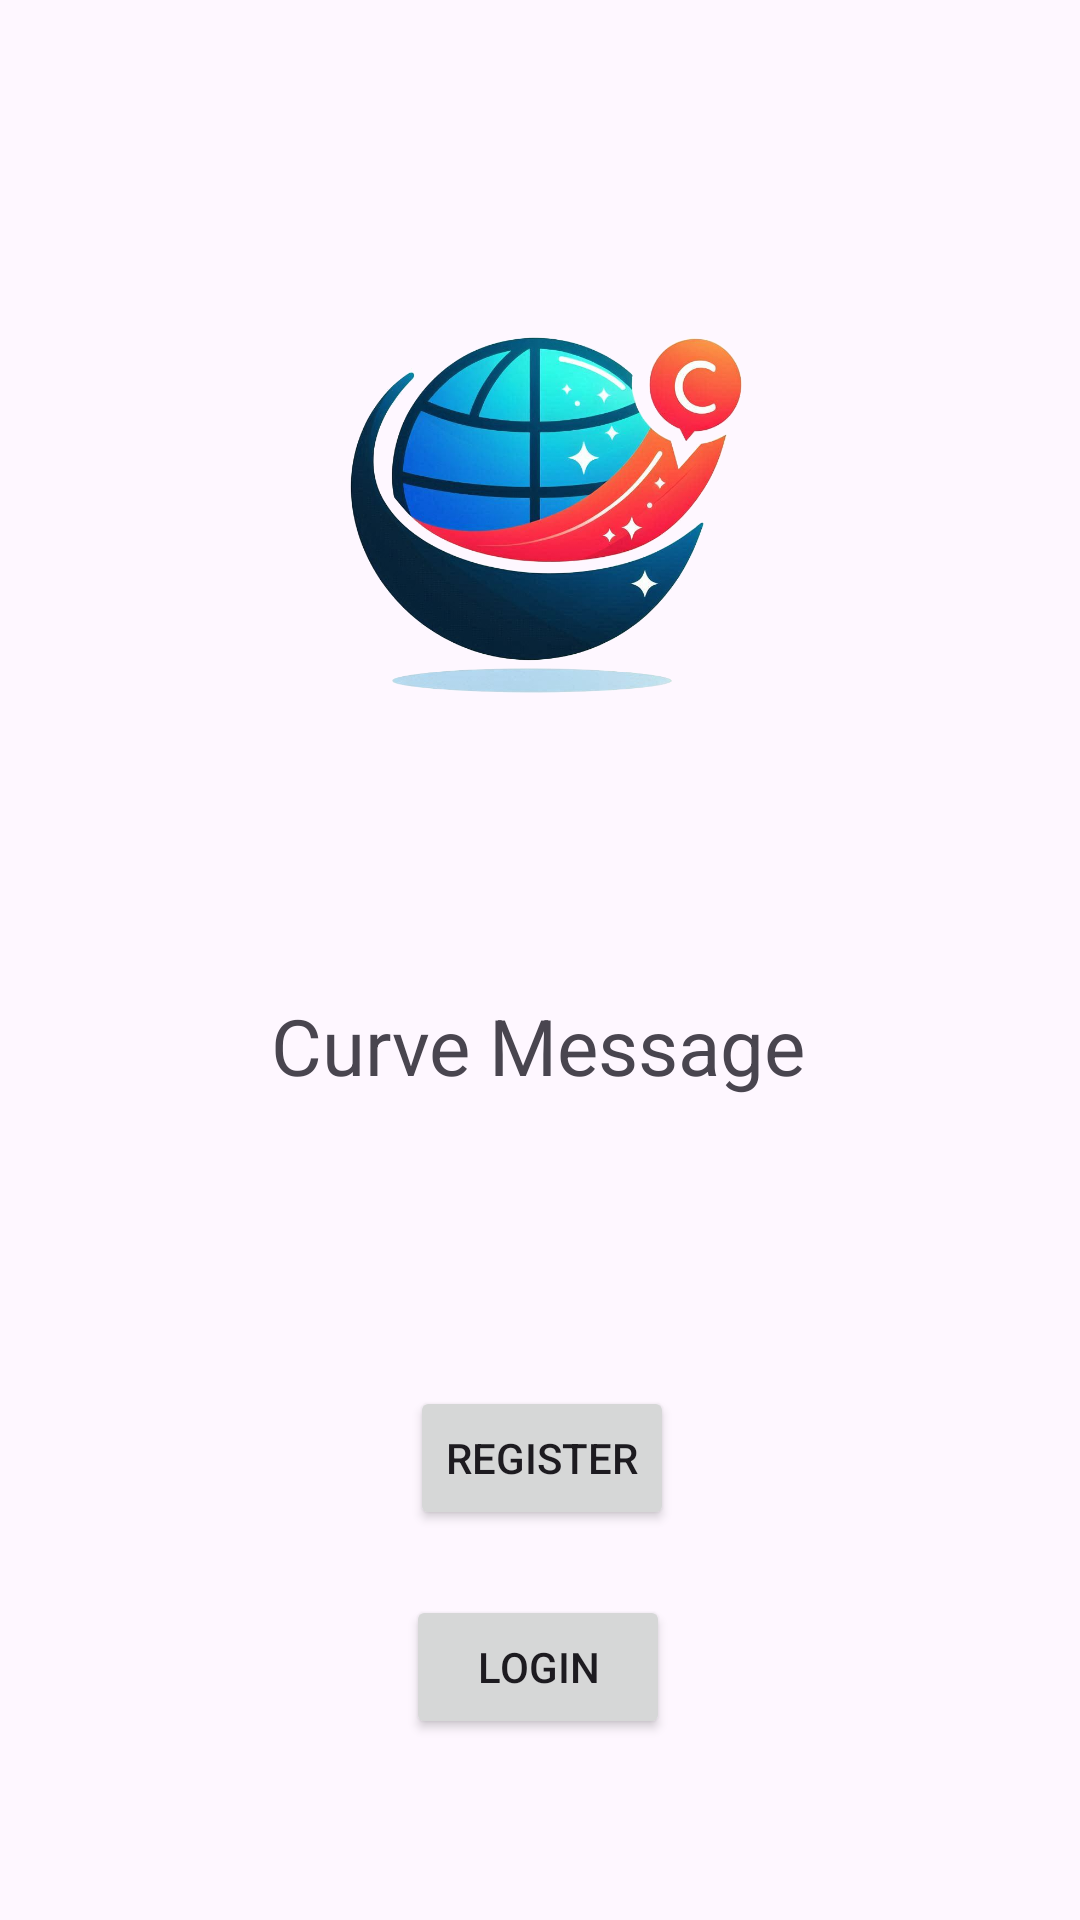

Layout XML and referenced resources for this Android screen:
<!-- AndroidManifest.xml: application theme Theme.CurveMessage -->
<!-- res/layout/activity_main.xml -->
<?xml version="1.0" encoding="utf-8"?>
<androidx.constraintlayout.widget.ConstraintLayout xmlns:android="http://schemas.android.com/apk/res/android"
    xmlns:app="http://schemas.android.com/apk/res-auto"
    xmlns:tools="http://schemas.android.com/tools"
    android:layout_width="match_parent"
    android:layout_height="match_parent"
    tools:context=".MainActivity">

    <Button
        android:id="@+id/register"
        android:layout_width="wrap_content"
        android:layout_height="wrap_content"
        android:layout_marginTop="96dp"
        android:text="Register"
        app:layout_constraintEnd_toEndOf="parent"
        app:layout_constraintHorizontal_bias="0.503"
        app:layout_constraintStart_toStartOf="parent"
        app:layout_constraintTop_toBottomOf="@+id/TituloApp" />

    <Button
        android:id="@+id/Login"
        android:layout_width="wrap_content"
        android:layout_height="wrap_content"
        android:text="Login"
        app:layout_constraintBottom_toBottomOf="parent"
        app:layout_constraintEnd_toEndOf="parent"
        app:layout_constraintHorizontal_bias="0.498"
        app:layout_constraintStart_toStartOf="parent"
        app:layout_constraintTop_toBottomOf="@+id/register"
        app:layout_constraintVertical_bias="0.263" />

    <TextView
        android:id="@+id/TituloApp"
        android:layout_width="wrap_content"
        android:layout_height="wrap_content"
        android:layout_marginTop="72dp"
        android:text="Curve Message"
        android:textSize="26dp"
        app:layout_constraintEnd_toEndOf="parent"
        app:layout_constraintHorizontal_bias="0.498"
        app:layout_constraintStart_toStartOf="parent"
        app:layout_constraintTop_toBottomOf="@+id/imageView" />

    <ImageView
        android:id="@+id/imageView"
        android:layout_width="192dp"
        android:layout_height="187dp"
        android:layout_marginTop="72dp"
        app:layout_constraintEnd_toEndOf="parent"
        app:layout_constraintHorizontal_bias="0.497"
        app:layout_constraintStart_toStartOf="parent"
        app:layout_constraintTop_toTopOf="parent"
        app:srcCompat="@drawable/logo_app_curve" />
</androidx.constraintlayout.widget.ConstraintLayout>
<!-- resources referenced by this layout -->
<resources>
  <!-- drawable logo_app_curve: png bitmap (drawable, 389916 bytes) -->
  <style name="Theme.CurveMessage" parent="Base.Theme.CurveMessage" />
  <style name="Base.Theme.CurveMessage" parent="Theme.Material3.DayNight.NoActionBar">
          
          
      </style>
</resources>
